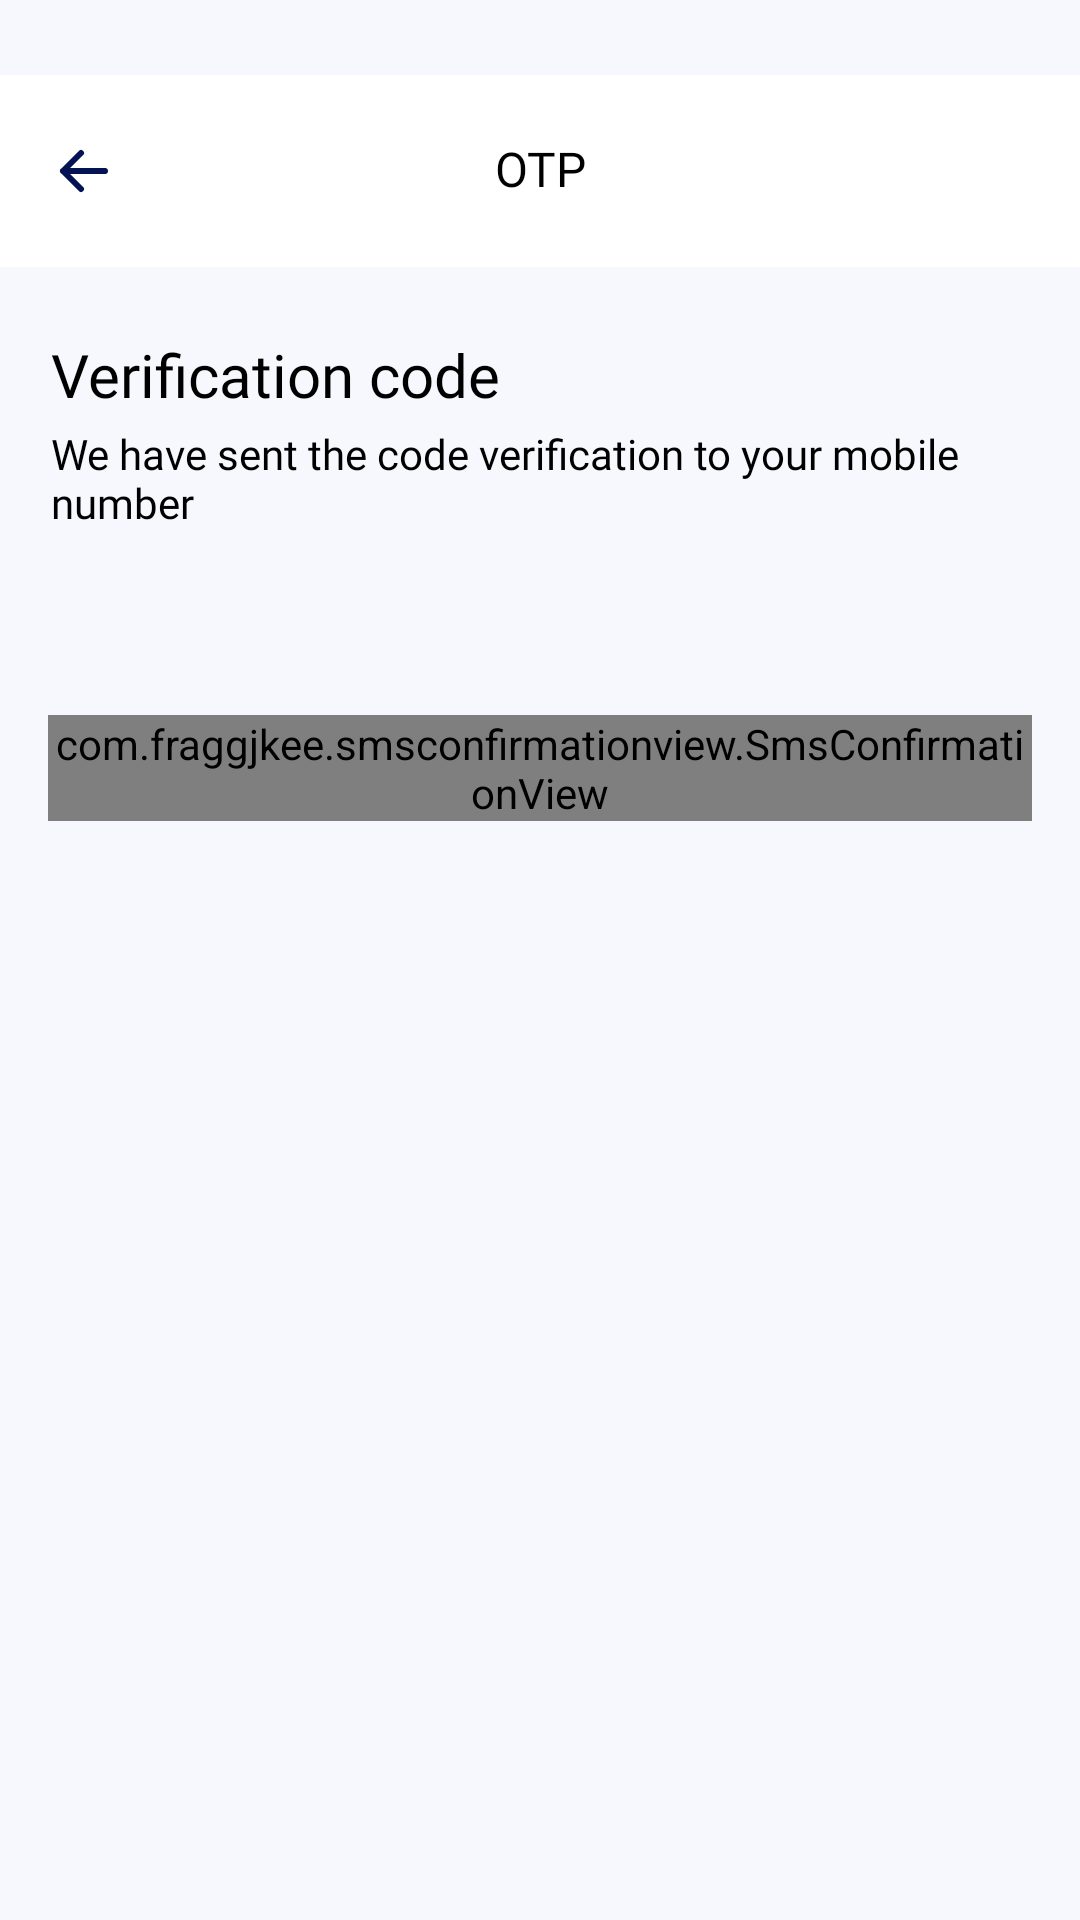

Layout XML and referenced resources for this Android screen:
<!-- AndroidManifest.xml: application theme Theme.App.Starting -->
<!-- res/layout/screen_check_sms.xml -->
<?xml version="1.0" encoding="utf-8"?>
<LinearLayout xmlns:android="http://schemas.android.com/apk/res/android"
    xmlns:app="http://schemas.android.com/apk/res-auto"
    xmlns:tools="http://schemas.android.com/tools"
    android:layout_width="match_parent"
    android:layout_height="match_parent"
    android:background="@color/screen_background"
    android:orientation="vertical"
    tools:context=".ui.screens.auth.checkSms.CheckSmsScreen">

    <LinearLayout
        android:id="@+id/action_bar"
        android:layout_width="match_parent"
        android:layout_height="?attr/actionBarSize"
        android:layout_marginTop="@dimen/status_bar_size"
        android:background="@color/white"
        android:gravity="center_vertical"
        android:orientation="horizontal">

        <ImageView
            android:id="@+id/back"
            android:layout_width="wrap_content"
            android:layout_height="wrap_content"
            android:layout_marginStart="@dimen/margin16"
            android:layout_weight="0"
            android:src="@drawable/ic_arrow_left"
            app:tint="@color/primary" />

        <TextView
            android:id="@+id/title"
            style="@style/HeaderText2"
            android:layout_width="match_parent"
            android:layout_height="wrap_content"
            android:layout_marginHorizontal="@dimen/margin16"
            android:layout_weight="1"
            android:ellipsize="end"
            android:maxLines="1"
            android:padding="@dimen/padding1"
            android:text="@string/otp"
            android:textAlignment="center" />

        <ImageView
            android:layout_width="wrap_content"
            android:layout_height="wrap_content"
            android:layout_marginEnd="@dimen/margin16"
            android:layout_weight="0"
            android:src="@drawable/ic_chat"
            android:visibility="invisible"
            app:tint="@color/primary" />

    </LinearLayout>

    <TextView
        android:layout_width="match_parent"
        android:layout_height="wrap_content"
        android:layout_marginHorizontal="@dimen/margin16"
        android:layout_marginTop="@dimen/margin24"
        android:fontFamily="@font/poppins_bold"
        android:includeFontPadding="false"
        android:padding="@dimen/padding1"
        android:text="@string/verification_code"
        android:textColor="@color/black"
        android:textSize="@dimen/textSize20" />

    <TextView
        android:layout_width="match_parent"
        android:layout_height="wrap_content"
        android:layout_marginHorizontal="@dimen/margin16"
        android:layout_marginTop="@dimen/margin4"
        android:fontFamily="@font/poppins_medium"
        android:includeFontPadding="false"
        android:padding="@dimen/padding1"
        android:text="@string/we_have_sent_the_code"
        android:textColor="@color/black" />

    <TextView
        android:id="@+id/phone_number"
        android:layout_width="match_parent"
        android:layout_height="wrap_content"
        android:layout_marginHorizontal="@dimen/margin16"
        android:layout_marginTop="@dimen/margin8"
        android:fontFamily="@font/poppins_bold"
        android:includeFontPadding="false"
        android:padding="@dimen/padding1"
        android:textAlignment="center"
        android:textColor="@color/black"
        android:textSize="@dimen/textSize16"
        tools:text="+998 90 123 45 67" />

    <com.fraggjkee.smsconfirmationview.SmsConfirmationView
        android:id="@+id/sms_code_view"
        android:layout_width="match_parent"
        android:layout_height="wrap_content"
        android:layout_marginHorizontal="@dimen/margin16"
        android:layout_marginTop="@dimen/margin32"
        android:gravity="center_horizontal"
        app:scv_codeLength="6"
        app:scv_showCursor="false"
        app:scv_symbolBackgroundColor="@color/white"
        app:scv_symbolBorderActiveColor="@color/primary"
        app:scv_symbolBorderColor="@color/grayscale200"
        app:scv_symbolBorderCornerRadius="@dimen/cornerRadius12"
        app:scv_symbolTextFont="@font/poppins_semi_bold" />

</LinearLayout>
<!-- resources referenced by this layout -->
<resources>
  <color name="black">#FF000000</color>
  <color name="grayscale200">#C2C2C2</color>
  <color name="primary">#041354</color>
  <color name="screen_background">#F6F8FD</color>
  <color name="white">#FFFFFFFF</color>
  <dimen name="cornerRadius12">12dp</dimen>
  <dimen name="margin16">16dp</dimen>
  <dimen name="margin24">24dp</dimen>
  <dimen name="margin32">32dp</dimen>
  <dimen name="margin4">4dp</dimen>
  <dimen name="margin8">8dp</dimen>
  <dimen name="padding1">1dp</dimen>
  <dimen name="status_bar_size">25dp</dimen>
  <dimen name="textSize16">16sp</dimen>
  <dimen name="textSize20">20sp</dimen>
  <!-- drawable ic_arrow_left (drawable) -->
  <vector xmlns:android="http://schemas.android.com/apk/res/android"
      android:width="24dp"
      android:height="24dp"
      android:viewportWidth="24"
      android:viewportHeight="24">
    <path
        android:pathData="M19,12H5M5,12L11,18M5,12L11,6"
        android:strokeLineJoin="round"
        android:strokeWidth="2"
        android:fillColor="#00000000"
        android:strokeColor="#0A0A0A"
        android:strokeLineCap="round"/>
  </vector>
  <!-- drawable ic_chat (drawable) -->
  <vector xmlns:android="http://schemas.android.com/apk/res/android"
      android:width="24dp"
      android:height="24dp"
      android:viewportWidth="24"
      android:viewportHeight="24">
    <path
        android:pathData="M7.51,19.802C8.831,20.564 10.365,21 12,21C16.97,21 21,16.971 21,12C21,7.029 16.971,3 12,3C7.029,3 3,7.029 3,12C3,13.635 3.436,15.168 4.198,16.49L4.201,16.495C4.274,16.622 4.311,16.686 4.328,16.747C4.344,16.804 4.348,16.855 4.344,16.915C4.34,16.978 4.319,17.044 4.275,17.176L3.506,19.482L3.505,19.485C3.343,19.972 3.262,20.215 3.319,20.377C3.37,20.519 3.482,20.63 3.623,20.681C3.785,20.738 4.027,20.658 4.512,20.496L4.518,20.494L6.824,19.725C6.955,19.681 7.022,19.659 7.086,19.655C7.145,19.651 7.196,19.656 7.253,19.672C7.314,19.689 7.378,19.726 7.506,19.799L7.51,19.802Z"
        android:strokeLineJoin="round"
        android:strokeWidth="2"
        android:fillColor="#00000000"
        android:strokeColor="#0A0A0A"
        android:strokeLineCap="round"/>
  </vector>
  <string name="otp" translatable="false">OTP</string>
  <string name="verification_code">Verification code</string>
  <string name="we_have_sent_the_code">We have sent the code verification to your mobile number</string>
  <style name="HeaderText2" parent="Theme.SearchFind">
          <item name="android:fontFamily">@font/poppins_semi_bold</item>
          <item name="android:textSize">@dimen/textSize16</item>
          <item name="android:includeFontPadding">false</item>
          <item name="android:textColor">@color/black</item>
          <item name="android:padding">@dimen/padding1</item>
      </style>
  <style name="Theme.App.Starting" parent="Theme.SearchFind">
          <item name="android:windowSplashScreenBackground" tools:ignore="NewApi">
              @color/primary
          </item>
          <item name="android:windowSplashScreenAnimatedIcon" tools:ignore="NewApi">
              @drawable/app_logo_for_splash
          </item>
          
      </style>
  <style name="Theme.SearchFind" parent="Base.Theme.SearchFind" />
  <style name="Base.Theme.SearchFind" parent="Theme.Material3.Light.NoActionBar">
          
          <item name="colorPrimary">@color/primary</item>
          <item name="colorOnSecondaryContainer">@color/white</item>
  
          <item name="android:windowTranslucentStatus">true</item>
      </style>
</resources>
